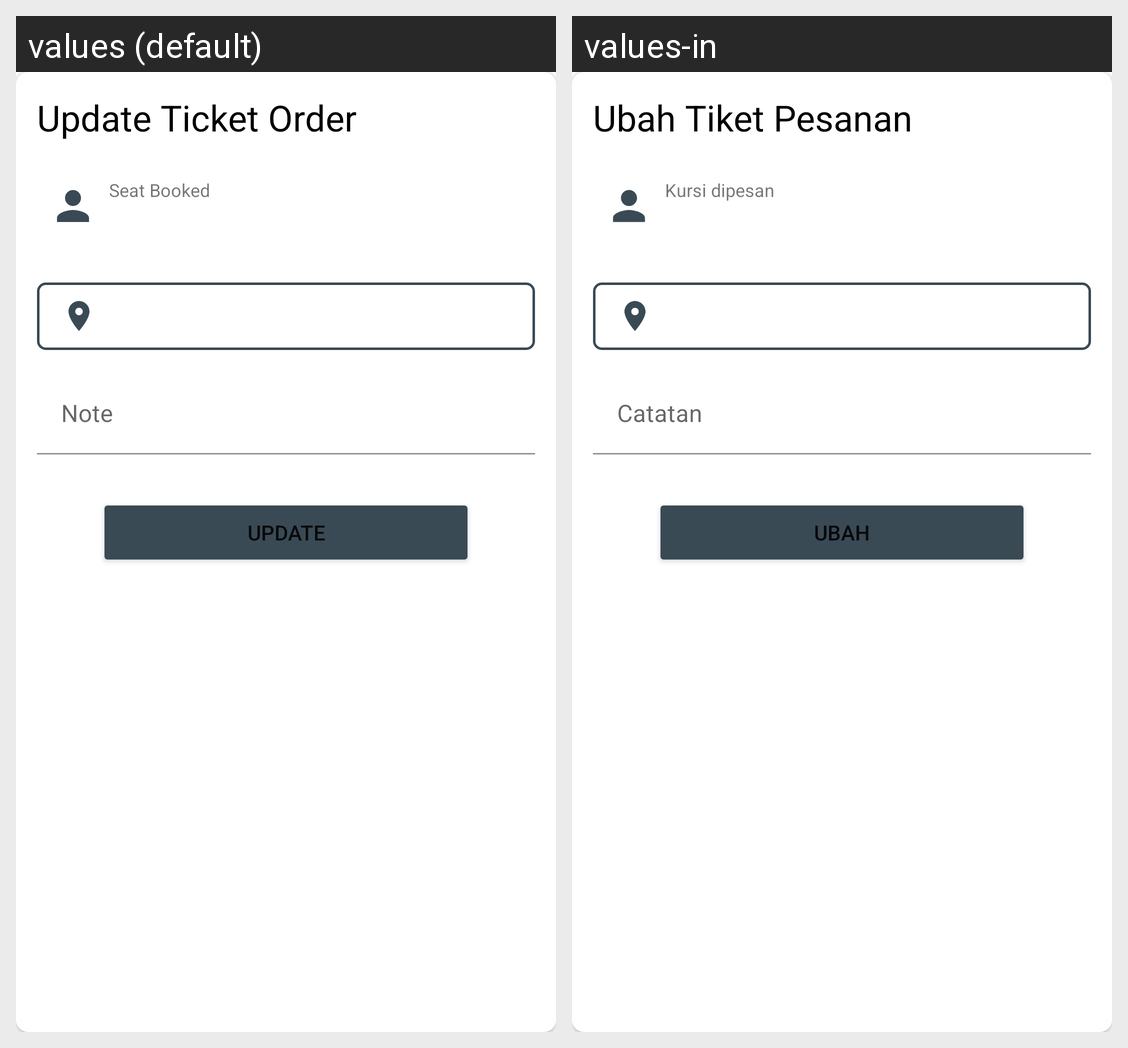

Translations of the strings shown on this Android screen, per locale in the grid:
Android screen res/layout/view_update_order_detail_user.xml rendered under 2 locales, left to right: values (default), values-in. Device: Nexus 5 (rendered at 1080×1920; each locale shown at half size, 540×960, under a caption strip naming it); theme NoActionBarAppTheme.
Strings drawn on this screen, with the default value and each locale's value (text and hints the layout hard-codes, and strings that could not be matched under every locale, appear in the picture but are not listed):

update_ticket_order
  values: Update Ticket Order
  values-in: Ubah Tiket Pesanan

seat_booked
  values: Seat Booked
  values-in: Kursi dipesan

note
  values: Note
  values-in: Catatan

update
  values: Update
  values-in: Ubah
